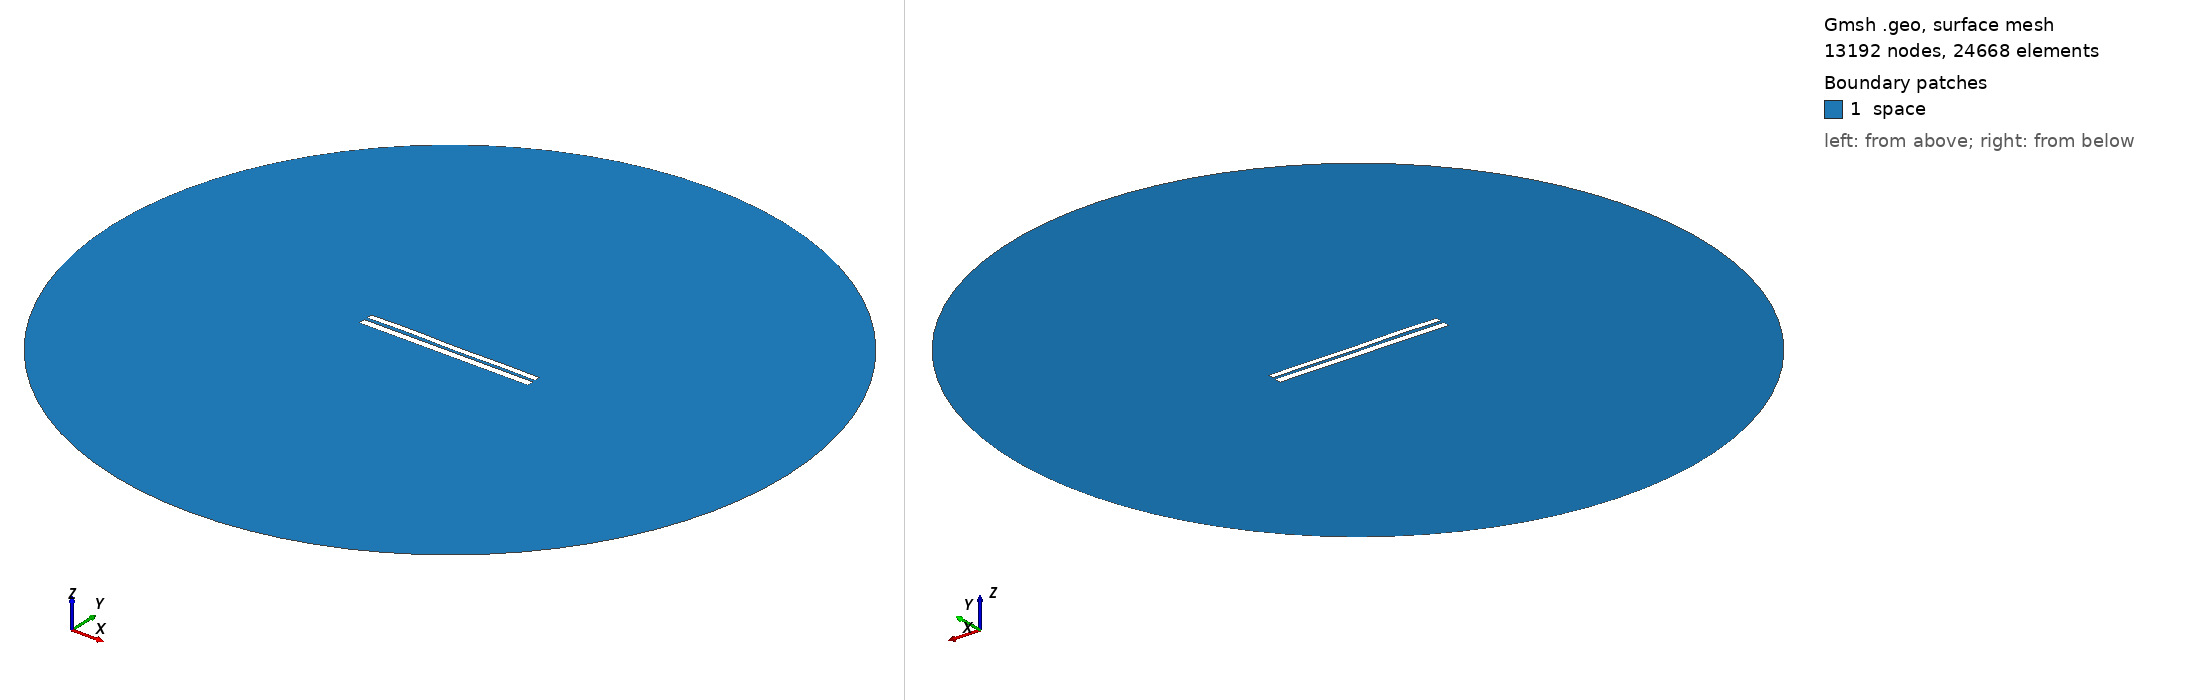

Gmsh geometry script, surface-meshed: 13192 nodes, 24668 surface elements. Boundary patches (legend numbers): 1 space. Left view from above one corner, right view from below the opposite corner. Legend entries are the model's physical surfaces. The drawing asked Gmsh for element sizes between 1% and 20% of the model's largest extent; the script's own settings can give other sizes.

=== 6945.geo (drawn) ===
//---------------------------------------
// Geometry kernel
//---------------------------------------

SetFactory("OpenCASCADE");



//---------------------------------------
// Parameters of the geometry
//---------------------------------------

// Overetch of the upper plate
overetch = 0.25;

// Distance between the plates
distance = 1.75;

// Discretization over the x axis (for the deformation)
nx = 50; 

// Length of the plate
L = 100 - overetch; 

// Number of modes
n = 4; 

// 1st mode coefficient
coeff(1) = -0.15;
beta(1) = 0.596864 * 3.1415926535 / L;

// 2nd mode coefficient
coeff(2) = 0.0;
beta(2) = 1.49418 * 3.1415926535 / L;

// 3rd mode coefficient
coeff(3) = 0.07499999999999998;
beta(3) = 2.50025 * 3.1415926535 / L;

// 4th mode coefficient
coeff(4) = 0.15;
beta(4) = 3.49999 * 3.1415926535 / L;



//---------------------------------------
// Upper plate (deformed rectangle)
//---------------------------------------

// Coordiantes of the upper plate
xmin = -50;
xmax = 50 - overetch;

// Height of the upper plate
yheight = 4 - 2 * overetch;

// Indexes of the points
UpperID[] = {};
LowerID[] = {};
LeftID[] = {};
RightID[] = {};

// Point index
p = 1;

// Horizontal edges
For i In {1:nx}
    x = xmin + (i-1)*(xmax - xmin)/(nx-1);

    y_bottom = distance / 2 + overetch;
    For j In {1:n}
        C = (Cosh(beta(j)*L) + Cos(beta(j)*L)) / (Sinh(beta(j)*L) + Sin(beta(j)*L));
        y_bottom  = y_bottom + coeff(j) * (Cosh(beta(j)*(x+50)) - Cos(beta(j)*(x+50)) - C * (Sinh(beta(j)*(x+50)) - Sin(beta(j)*(x+50))));
    EndFor

    y_top = y_bottom + yheight;

    Point(p) = {x, y_top, 0, 1.0};
    UpperID[i] = p;
    p = p + 1;

    Point(p) = {x, y_bottom, 0, 1.0};
    LowerID[i] = p;
    p = p + 1;
EndFor

// Create point lists
UpperPts[] = {}; LowerPts[] = {};
For i In {1:nx}
  UpperPts[] += {UpperID[i]};
  LowerPts[] += {LowerID[i]};
EndFor

// Build splines
Spline(1) = {UpperPts[]};
Spline(2) = {LowerPts[]};
Line(3) = {LowerPts[nx-1], UpperPts[nx-1]};
Line(4) = {LowerPts[0], UpperPts[0]};

// Build the plane surface
Curve Loop(1) = {2, 3, -1, -4};
Plane Surface(1) = {1};



//---------------------------------------
// Lower plate (rectangle)
//---------------------------------------

// Vertices
Point(1001) = {-50, -1, 0, 1.0};
Point(1002) = { 50, -1, 0, 1.0};
Point(1003) = { 50,  -5, 0, 1.0};
Point(1004) = {-50,  -5, 0, 1.0};

// Edges
Line(5) = {1001, 1002};
Line(6) = {1002, 1003};
Line(7) = {1003, 1004};
Line(8) = {1004, 1001};

// Plane surface
Line Loop(2) = {5, 6, 7, 8};
Plane Surface(2) = {2}; 



//---------------------------------------
// Outer (fictious) boundary
//---------------------------------------

// Points
Point(1005) = {0, 0, 0};       // Center
Point(1006) = {200, 0, 0};     // Start point
Point(1007) = {0, 200, 0};     // 90 degrees
Point(1008) = {-200, 0, 0};    // 180 degrees
Point(1009) = {0, -200, 0};    // 270 degrees

// Circle arcs (each needs start, center, end)
Circle(9) = {1006, 1005, 1007};
Circle(10) = {1007, 1005, 1008};
Circle(11) = {1008, 1005, 1009};
Circle(12) = {1009, 1005, 1006};

// Plane surface for the entire domain
Curve Loop(3) = {9, 10, 11, 12};
Surface(3) = {3};

// Subtract the plates from the whole domain to obtain the actual domain where we want to solve the equations
BooleanDifference{ Surface{3}; Delete; }{ Surface{1}; Surface{2}; Delete; }




//---------------------------------------
// Transfinite Lines/Curves
//---------------------------------------

// Set the number of points on the boundaries
r = 7;

// Plates
Transfinite Curve {1, 2} = 50*r Using Progression 1;
Transfinite Curve {3, 4} = 2*r Using Progression 1;
Transfinite Line {5, 7} = 50*r Using Progression 1;
Transfinite Line {6, 8} = 2*r Using Progression 1;

// Outer boundary
Transfinite Line {9, 10, 11, 12} = 20 Using Progression 1;



//---------------------------------------
// Physical groups
//---------------------------------------                

// Physical curves (boundaries)
Physical Line("force_segment", 10) = {2};
Physical Line("upper_plate", 11) = {1, 3, 4};
Physical Line("lower_plate", 12) = {5, 6, 7, 8};
Physical Line("boundary", 20) = {9, 10, 11, 12};

// Physical Surfaces
Physical Surface("space", 30) = {3};



//---------------------------------------
// 6. Generate the Mesh
//---------------------------------------

// 2D mesh generation
Mesh 2;
